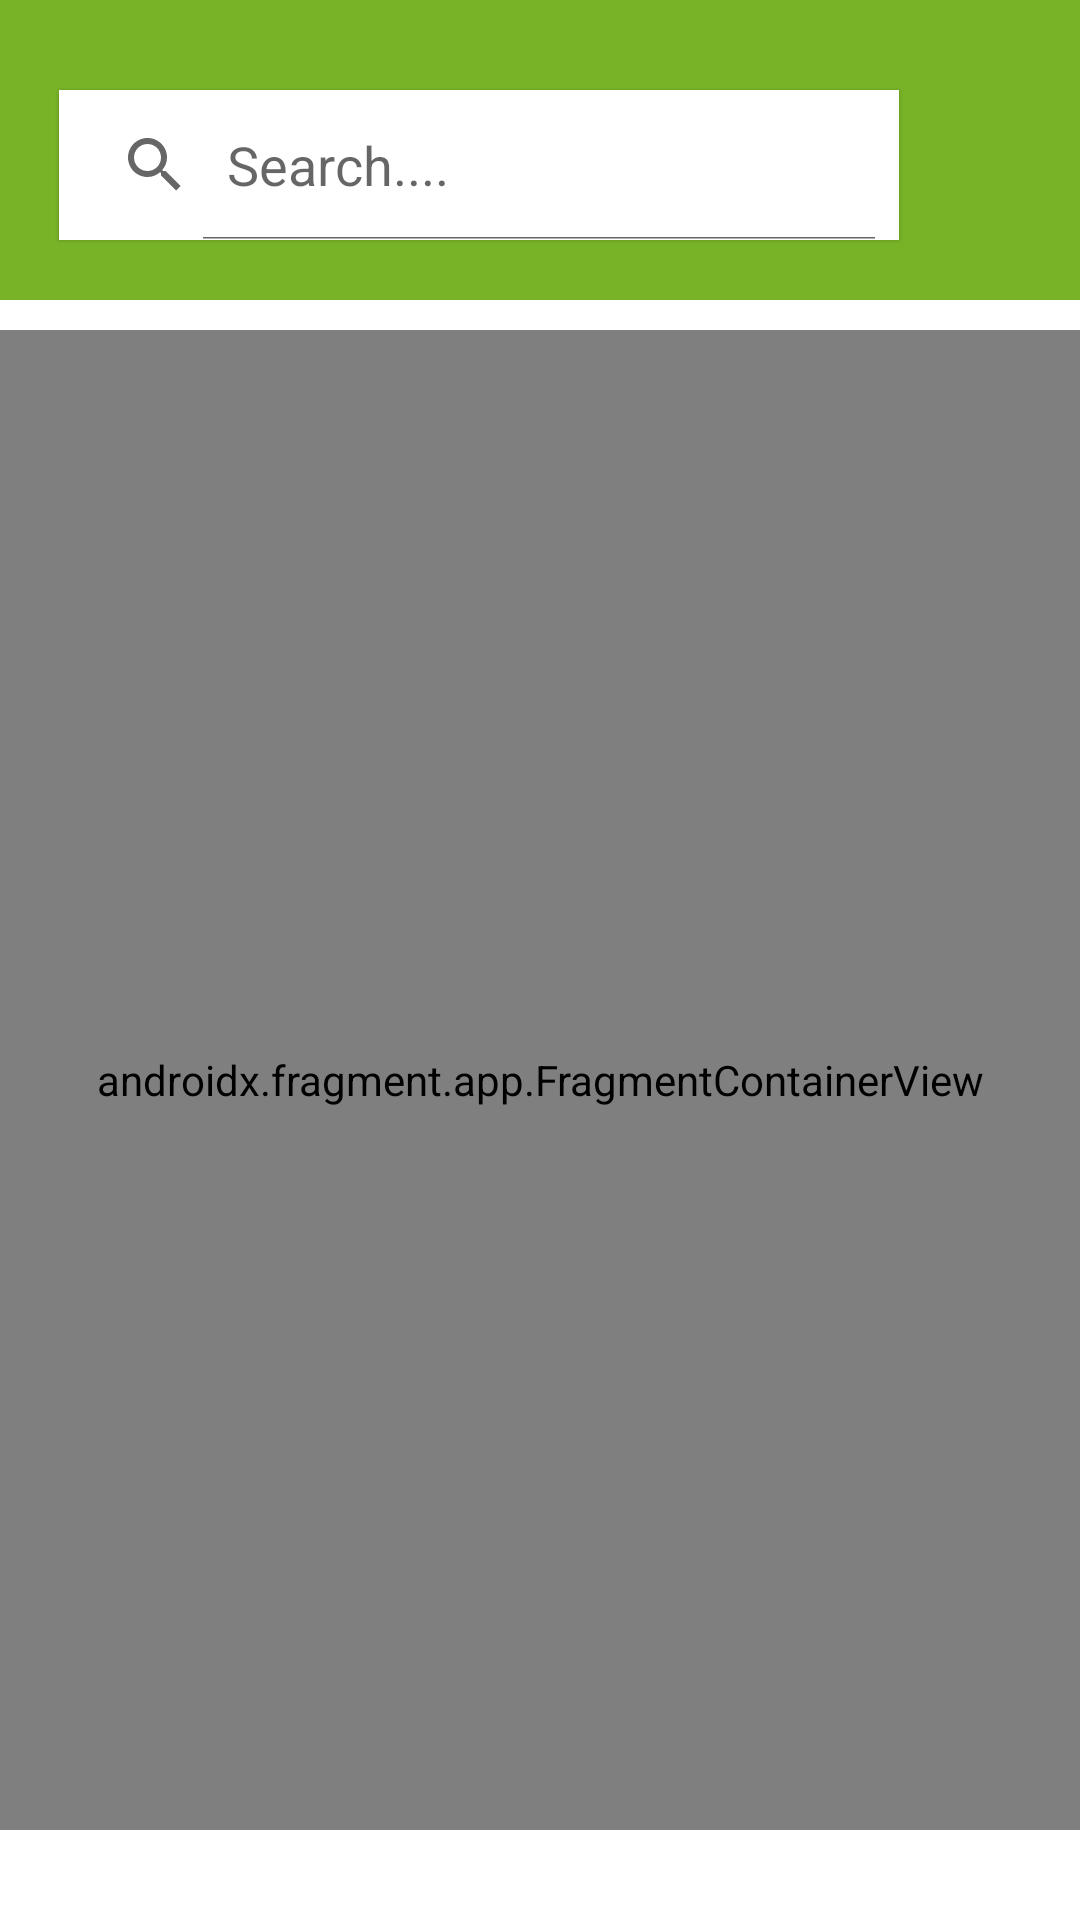

Android layout source for this screen:
<!-- AndroidManifest.xml: application theme Theme.Smart_Finder_App -->
<!-- res/layout/activity_maps.xml -->
<?xml version="1.0" encoding="utf-8"?>
<androidx.drawerlayout.widget.DrawerLayout xmlns:android="http://schemas.android.com/apk/res/android"
    xmlns:app="http://schemas.android.com/apk/res-auto"
    xmlns:tools="http://schemas.android.com/tools"
    android:layout_width="match_parent"
    android:layout_height="match_parent"
    tools:context=".Maps">

    <androidx.constraintlayout.widget.ConstraintLayout
        android:layout_width="match_parent"
        android:layout_height="match_parent">

        <TextView
            android:layout_width="match_parent"
            android:layout_height="100dp"
            android:background="@color/green"
            app:layout_constraintEnd_toEndOf="parent"
            app:layout_constraintStart_toStartOf="parent"
            app:layout_constraintTop_toTopOf="parent" />

        <LinearLayout
            android:layout_width="match_parent"
            android:layout_height="match_parent"
            android:elevation="5dp"
            android:orientation="vertical"
            app:layout_constraintBottom_toBottomOf="parent"
            app:layout_constraintEnd_toEndOf="parent"
            app:layout_constraintHorizontal_bias="0.491"
            app:layout_constraintStart_toStartOf="parent"
            app:layout_constraintTop_toTopOf="parent"
            app:layout_constraintVertical_bias="0.059">

            <androidx.constraintlayout.widget.ConstraintLayout
                android:layout_width="match_parent"
                android:layout_height="match_parent">

                <SearchView
                    android:id="@+id/searchView"
                    android:layout_width="280dp"
                    android:layout_height="50dp"
                    android:layout_marginTop="30dp"
                    android:background="@color/white"
                    android:elevation="1dp"
                    android:iconifiedByDefault="false"
                    android:queryHint="Search...."
                    app:tint="@color/black"
                    android:searchHintIcon="@color/black"
                    android:textColorHint="@color/black"
                    app:layout_constraintEnd_toStartOf="@+id/menu"
                    app:layout_constraintHorizontal_bias="0.677"
                    app:layout_constraintStart_toStartOf="parent"
                    app:layout_constraintTop_toTopOf="parent" />

                <ImageView
                    android:id="@+id/menu"
                    android:layout_width="35dp"
                    android:layout_height="35dp"
                    android:layout_gravity="center"
                    android:layout_marginTop="36dp"
                    android:layout_marginEnd="16dp"
                    android:src="@drawable/baseline_menu_24"
                    app:layout_constraintEnd_toEndOf="parent"
                    app:layout_constraintHorizontal_bias="0.466"
                    app:layout_constraintTop_toTopOf="parent"
                    app:tint="@color/white" />


                <androidx.fragment.app.FragmentContainerView
                    android:id="@+id/myMap"
                    android:name="com.google.android.gms.maps.SupportMapFragment"
                    android:layout_width="match_parent"
                    android:layout_height="500dp"
                    app:layout_constraintBottom_toBottomOf="parent"
                    app:layout_constraintEnd_toEndOf="parent"
                    app:layout_constraintStart_toStartOf="parent"
                    app:layout_constraintTop_toBottomOf="@+id/searchView"/>

            </androidx.constraintlayout.widget.ConstraintLayout>

        </LinearLayout>

    </androidx.constraintlayout.widget.ConstraintLayout>

</androidx.drawerlayout.widget.DrawerLayout>
<!-- resources referenced by this layout -->
<resources>
  <color name="black">#FF000000</color>
  <color name="green">#78B327</color>
  <color name="white">#FFFFFFFF</color>
  <style name="Theme.Smart_Finder_App" parent="Base.Theme.Smart_Finder_App" />
  <style name="Base.Theme.Smart_Finder_App" parent="Theme.MaterialComponents.DayNight.NoActionBar">
          
          
  
          <item name="colorPrimary">@color/black</item>
      </style>
</resources>
